Image classification data set "version3" (Siddharth-magesh/Glass-Sanitation-Classification-Dataset on GitHub). Class labels (2): clean, dirty.

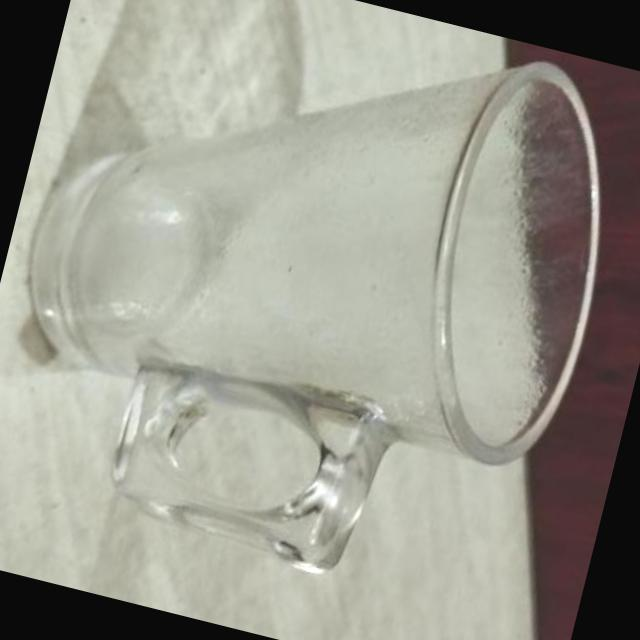
Label: dirty

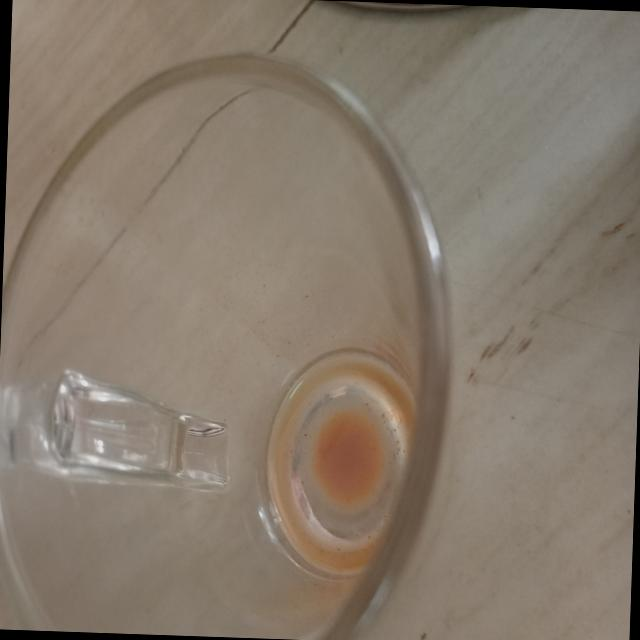
Label: dirty

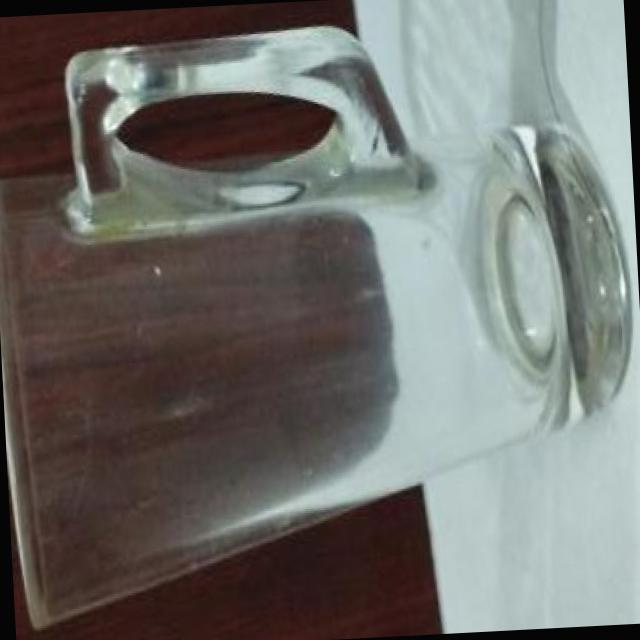
Label: clean

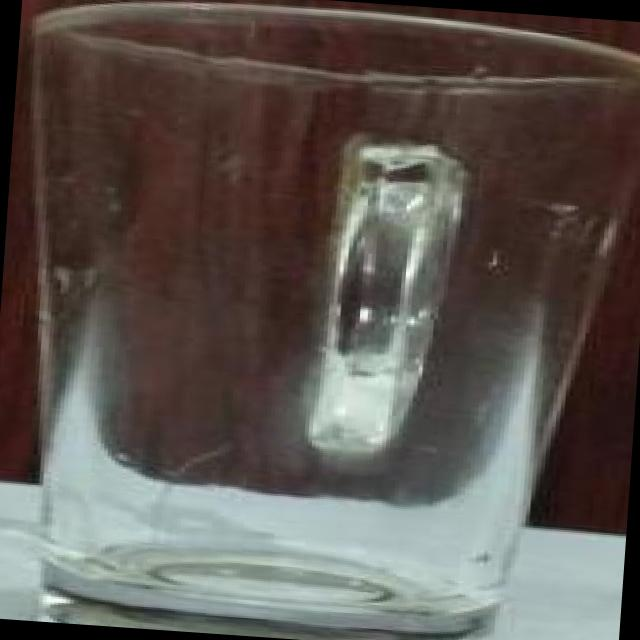
Label: clean

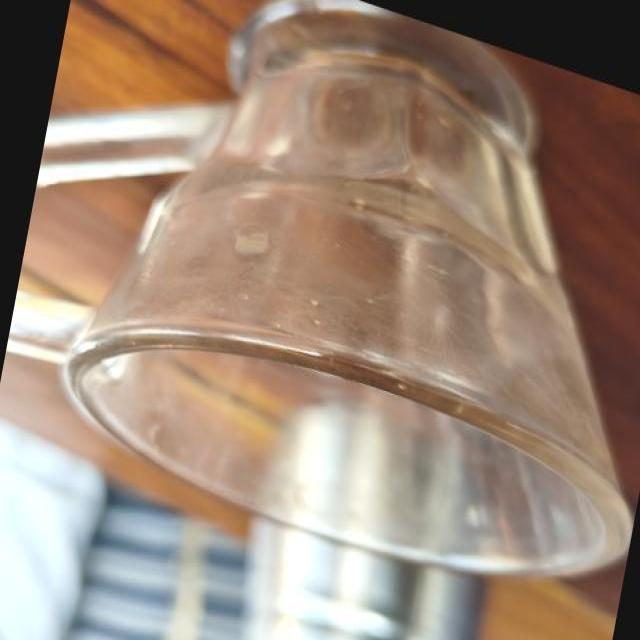
Label: clean

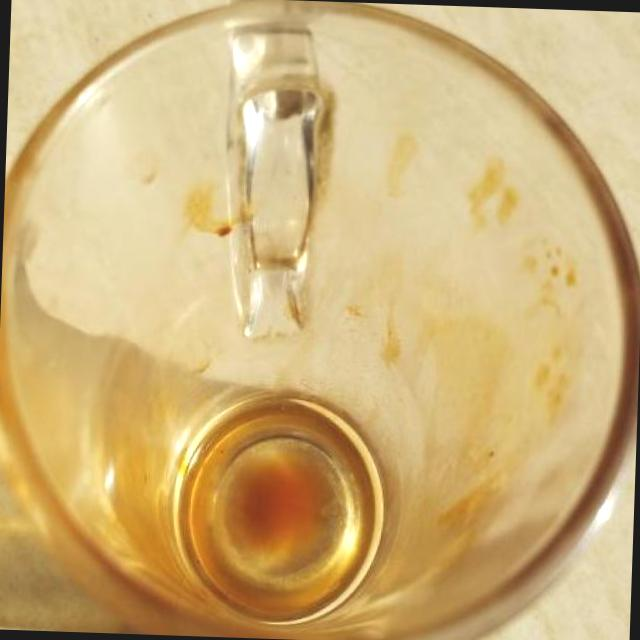
Label: dirty
